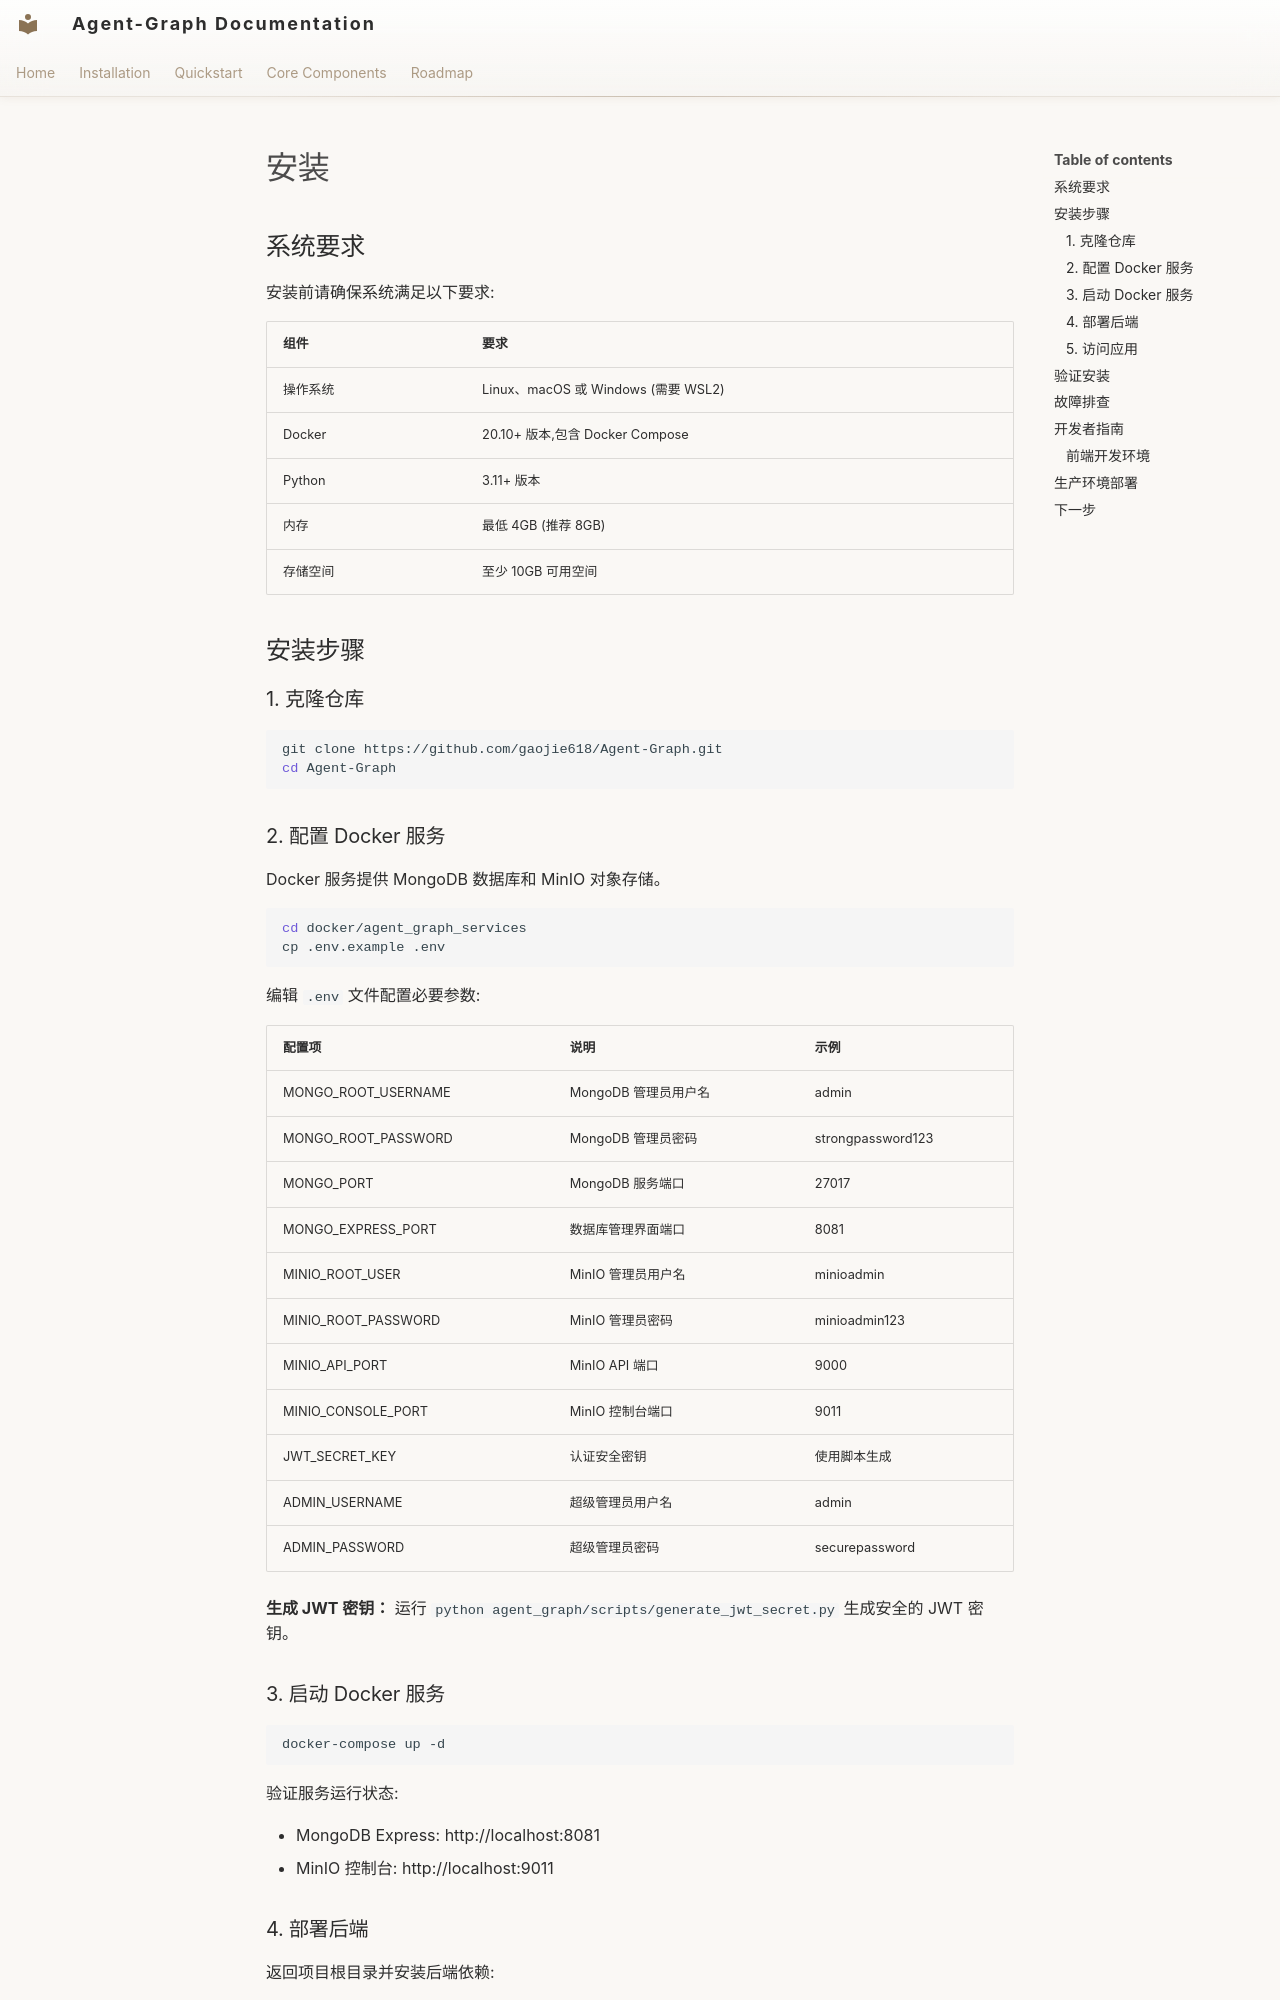

repository: gaojie618/Agent-Graph · page: first-steps/install.zh/index.html · generator: mkdocs

# 安装

## 系统要求

安装前请确保系统满足以下要求:

| 组件 | 要求                              |
|------|---------------------------------|
| 操作系统 | Linux、macOS 或 Windows (需要 WSL2) |
| Docker | 20.10+ 版本,包含 Docker Compose     |
| Python | 3.11+ 版本                        |
| 内存 | 最低 4GB (推荐 8GB)                 |
| 存储空间 | 至少 10GB 可用空间                    |

## 安装步骤

### 1. 克隆仓库

```bash
git clone https://github.com/gaojie618/Agent-Graph.git
cd Agent-Graph
```

### 2. 配置 Docker 服务

Docker 服务提供 MongoDB 数据库和 MinIO 对象存储。

```bash
cd docker/agent_graph_services
cp .env.example .env
```

编辑 `.env` 文件配置必要参数:

| 配置项 | 说明 | 示例 |
|--------|------|------|
| MONGO_ROOT_USERNAME | MongoDB 管理员用户名 | admin |
| MONGO_ROOT_PASSWORD | MongoDB 管理员密码 | strongpassword123 |
| MONGO_PORT | MongoDB 服务端口 | 27017 |
| MONGO_EXPRESS_PORT | 数据库管理界面端口 | 8081 |
| MINIO_ROOT_USER | MinIO 管理员用户名 | minioadmin |
| MINIO_ROOT_PASSWORD | MinIO 管理员密码 | minioadmin123 |
| MINIO_API_PORT | MinIO API 端口 | 9000 |
| MINIO_CONSOLE_PORT | MinIO 控制台端口 | 9011 |
| JWT_SECRET_KEY | 认证安全密钥 | 使用脚本生成 |
| ADMIN_USERNAME | 超级管理员用户名 | admin |
| ADMIN_PASSWORD | 超级管理员密码 | securepassword |

**生成 JWT 密钥：** 运行 `python agent_graph/scripts/generate_jwt_secret.py` 生成安全的 JWT 密钥。
